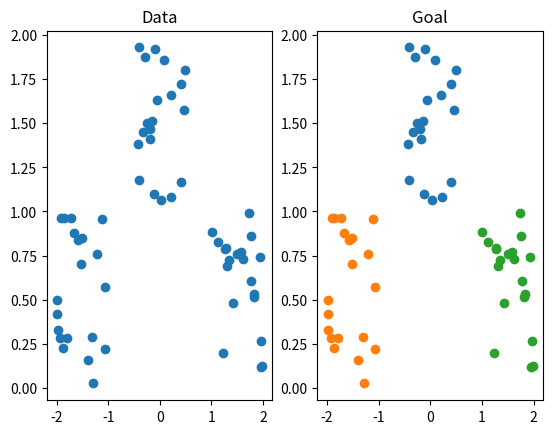
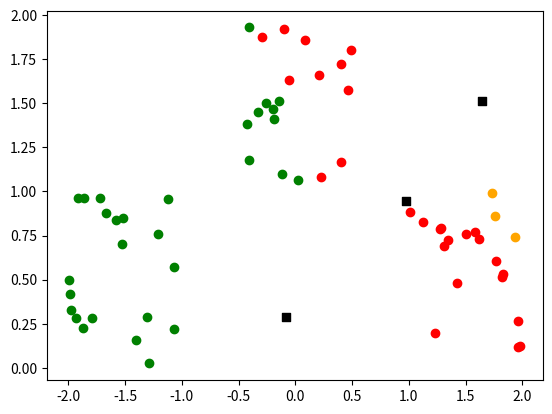
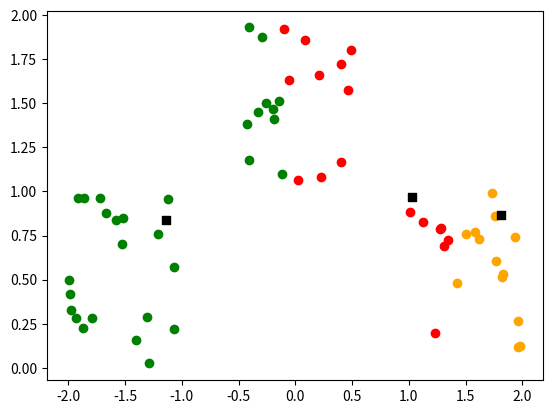
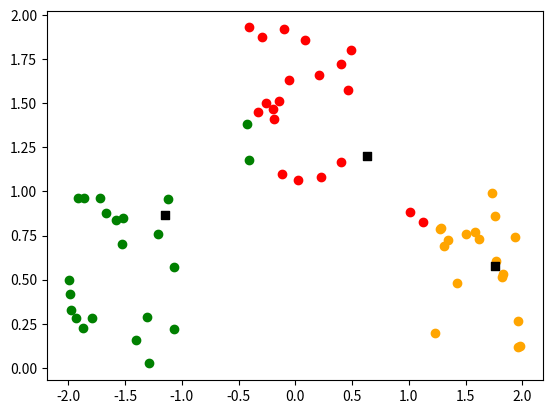
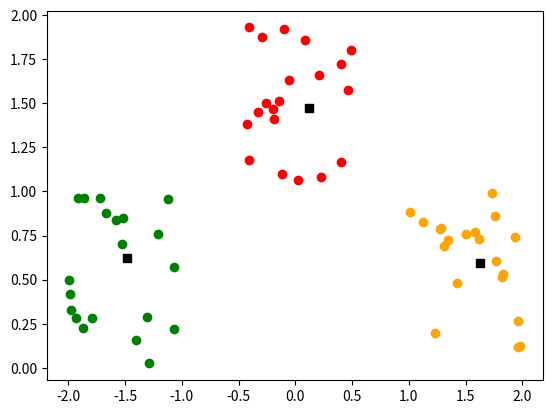
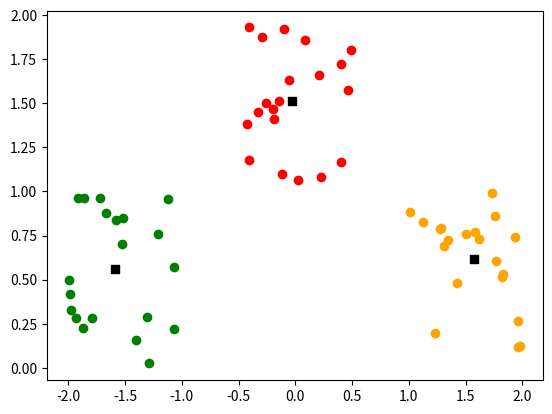

The matplotlib source for these figures, in order:
import math
import numpy as np
import matplotlib.pyplot as plt

# Generate data
data_num = 20
gen_data = lambda x, y, n: np.stack((np.random.uniform(*x, n), np.random.uniform(*y, n)), axis=1)

data_0 = gen_data((-0.5, 0.5), (1, 2), data_num)
data_1 = gen_data((-2, -1), (0, 1), data_num)
data_2 = gen_data((1, 2), (0, 1), data_num)

fig, ax = plt.subplots(1, 2)
ax[1].scatter(data_0[:, 0], data_0[:, 1])
ax[1].scatter(data_1[:, 0], data_1[:, 1])
ax[1].scatter(data_2[:, 0], data_2[:, 1])
ax[1].set_title('Goal')

data = np.concatenate((data_0, data_1, data_2))
np.random.shuffle(data)
ax[0].scatter(data[:, 0], data[:, 1])
ax[0].set_title('Data')

plt.show()


# K-means
def calculate_distance(x, y):
    return math.sqrt((x[0] - y[0]) ** 2 + (x[1] - y[1]) ** 2)


def generate_random_centers(arr, n):
    i = range(n)
    x = np.random.uniform(min(arr[:, 0]), max(arr[:, 0]), n)
    y = np.random.uniform(min(arr[:, 1]), max(arr[:, 1]), n)
    return np.stack((i, x, y), axis=1)


def scatter(a, x, y, i):
    color_map = ['green', 'orange', 'red']
    a.scatter(x, y, color=color_map[i])
    return


k = 3
centers = generate_random_centers(data, k)
while True:
    fig, ax = plt.subplots()
    centers_backup = centers.copy()
    location_list = [[*min([(c[0], *location, calculate_distance(c[1:], location))
                            for c in centers], key=lambda a: a[-1])[:-1]]
                     for location in data]
    location_list = np.asarray(location_list)
    for index in range(k):
        dots = location_list[location_list[:, 0] == index][:, 1:]

        scatter(ax, dots[:, 0], dots[:, 1], index)
        ax.scatter(*centers[index][1:], marker='s', c='black')
        if len(centers[index]) != 0:
            centers[index] = [index, *np.mean(dots, axis=0)]
    if np.equal(centers_backup, centers).all():
        break

    plt.show()
